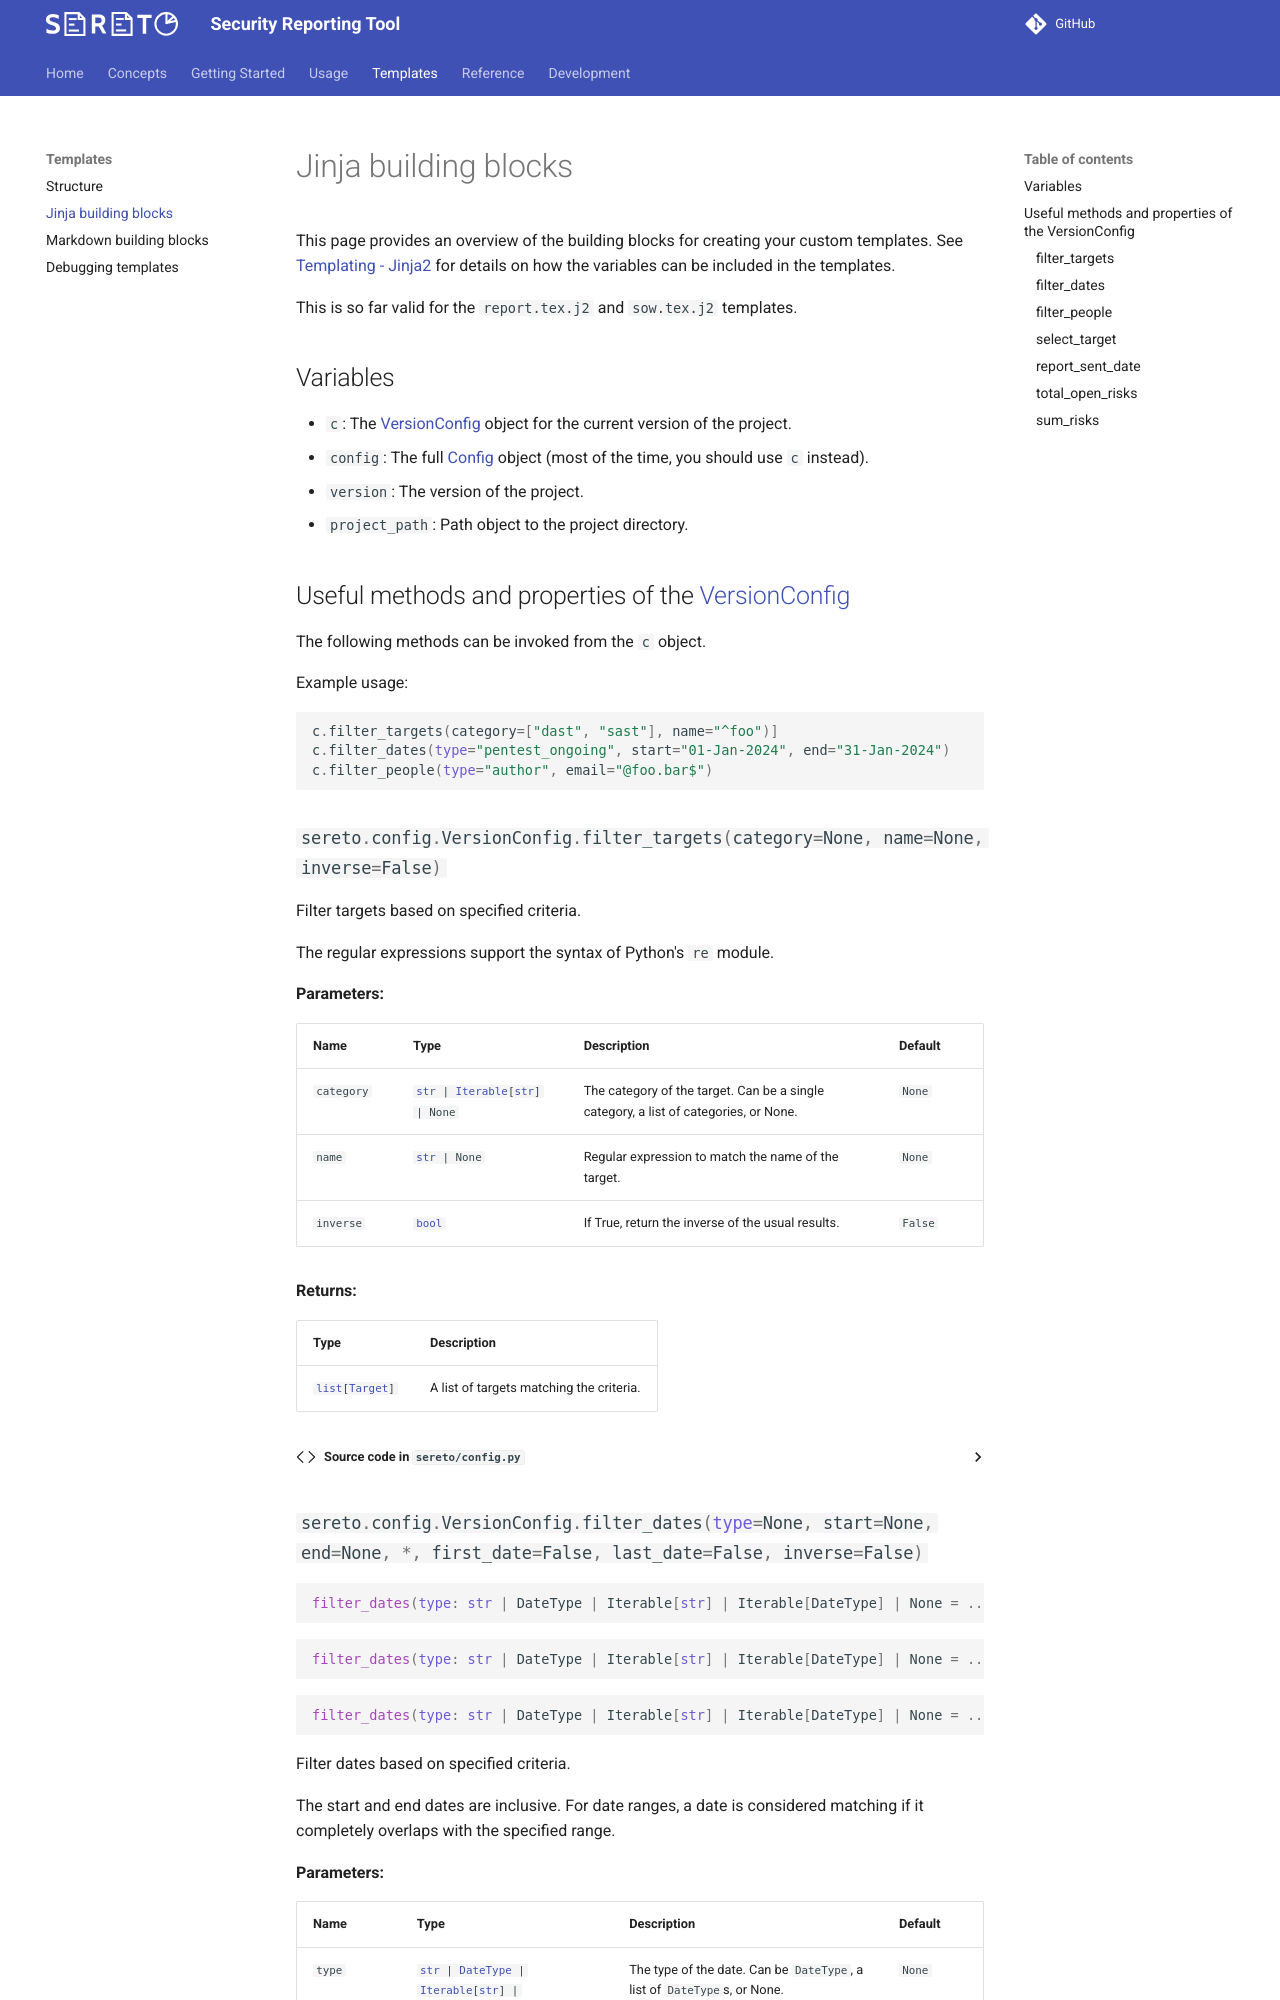

repository: s3r3t0/sereto · page: 0.10.0/default_templates/building_blocks/index.html · generator: mkdocs

# Jinja building blocks

This page provides an overview of the building blocks for creating your custom templates. See [Templating - Jinja2](../concepts/idea.md#templating-jinja2) for details on how the variables can be included in the templates.

This is so far valid for the `report.tex.j2` and `sow.tex.j2` templates.

## Variables

- `c`: The [VersionConfig](../reference/config.md#sereto.config.VersionConfig) object for the current version of the project.
- `config`: The full [Config](../reference/config.md#sereto.config.Config) object (most of the time, you should use `c` instead).
- `version`: The version of the project.
- `project_path`: Path object to the project directory.
